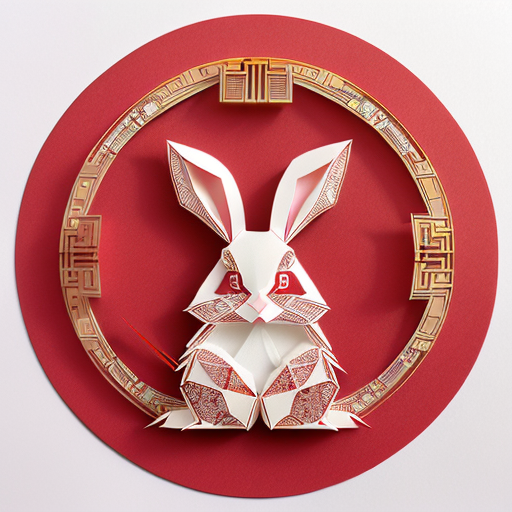
Generation parameters embedded in this image by AUTOMATIC1111 Stable Diffusion web UI or a fork of it (Forge, ...) (PNG 'parameters' text chunk):
(((masterpiece))), best quality,
((Chinese paper-cut art of a cute rabbit)), ((Chinese paper-cut)), ((complicated paper-cut with many paper layers)), ((every paper layer with shadows)), (round red background paper), single color on each paper layer, front light, (detailed accurate rabbit face), chinese  gold coin as small pendant on background, three-dimensional
Negative prompt: ((blurry)), watermark, signature, text, weird face, human hands
Steps: 32, Sampler: Euler a, CFG scale: 9.5, Seed: 279135610, Size: 512x512, Model hash: 3d12f43543, Model: realisticVisionV12_v12